Run: headless pygame with SDL's dummy video driver; simulated clock (each Clock.tick advances the game by its frame time, no real sleeping); random seed 0; keys injected as events and as key.get_pressed() state; no mouse input.
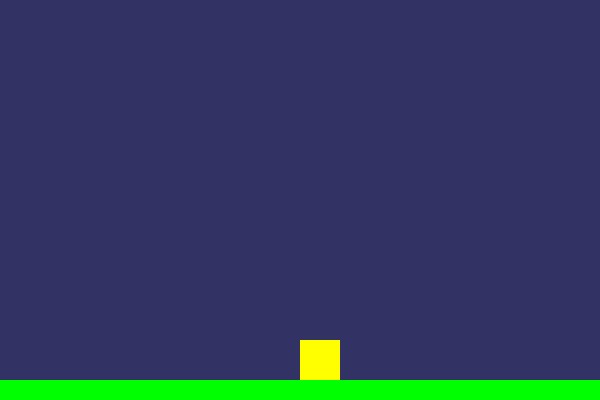
Frame 1 of 4 · flips 1–60 · no input
Frame 2 of 4 · flips 61–180 · tapped SPACE, RETURN · held RIGHT (→), D · screen unchanged from frame 1, image omitted
Frame 3 of 4 · flips 181–300 · held DOWN (↓), S · screen unchanged from frame 2, image omitted
Frame 4 of 4 · flips 301–420 · held LEFT (←), A, UP (↑), W · screen unchanged from frame 3, image omitted

The pygame program that drew these frames:

import pygame
pygame.init()

# Ventana
ANCHO, ALTO = 600, 400
pantalla = pygame.display.set_mode((ANCHO, ALTO))
pygame.display.set_caption("Práctica 2 - Saltos y Gravedad")

# Variables del jugador
x, y = 300, 300
vel_y = 0
gravedad = 1
fuerza_salto = 17  #  fuerza del salto
en_suelo = True
saltos_realizados = 0  #  para controlar doble salto

# Control de FPS
clock = pygame.time.Clock()
running = True

# Suelo visible
suelo_y = 340  # posición del suelo

while running:
    clock.tick(30)
    for event in pygame.event.get():
        if event.type == pygame.QUIT:
            running = False

    teclas = pygame.key.get_pressed()

    #  Saltar o doble salto
    if teclas[pygame.K_SPACE]:
        if en_suelo:  # primer salto
            vel_y = -fuerza_salto
            en_suelo = False
            saltos_realizados = 1
        elif saltos_realizados == 1:  # segundo salto
            vel_y = -fuerza_salto
            saltos_realizados = 2

    # Movimiento vertical
    y += vel_y
    vel_y += gravedad

    # Detectar suelo
    if y >= suelo_y:
        y = suelo_y
        vel_y = 0
        en_suelo = True
        saltos_realizados = 0  # reiniciar saltos al tocar suelo

    # Dibujar escena
    pantalla.fill((50, 50, 100))  # fondo
    pygame.draw.rect(pantalla, (255, 255, 0), (x, y, 40, 40))  # jugador
    pygame.draw.rect(pantalla, (0, 255, 0), (0, suelo_y + 40, ANCHO, 60))  # suelo visible
    pygame.display.update()

pygame.quit()
